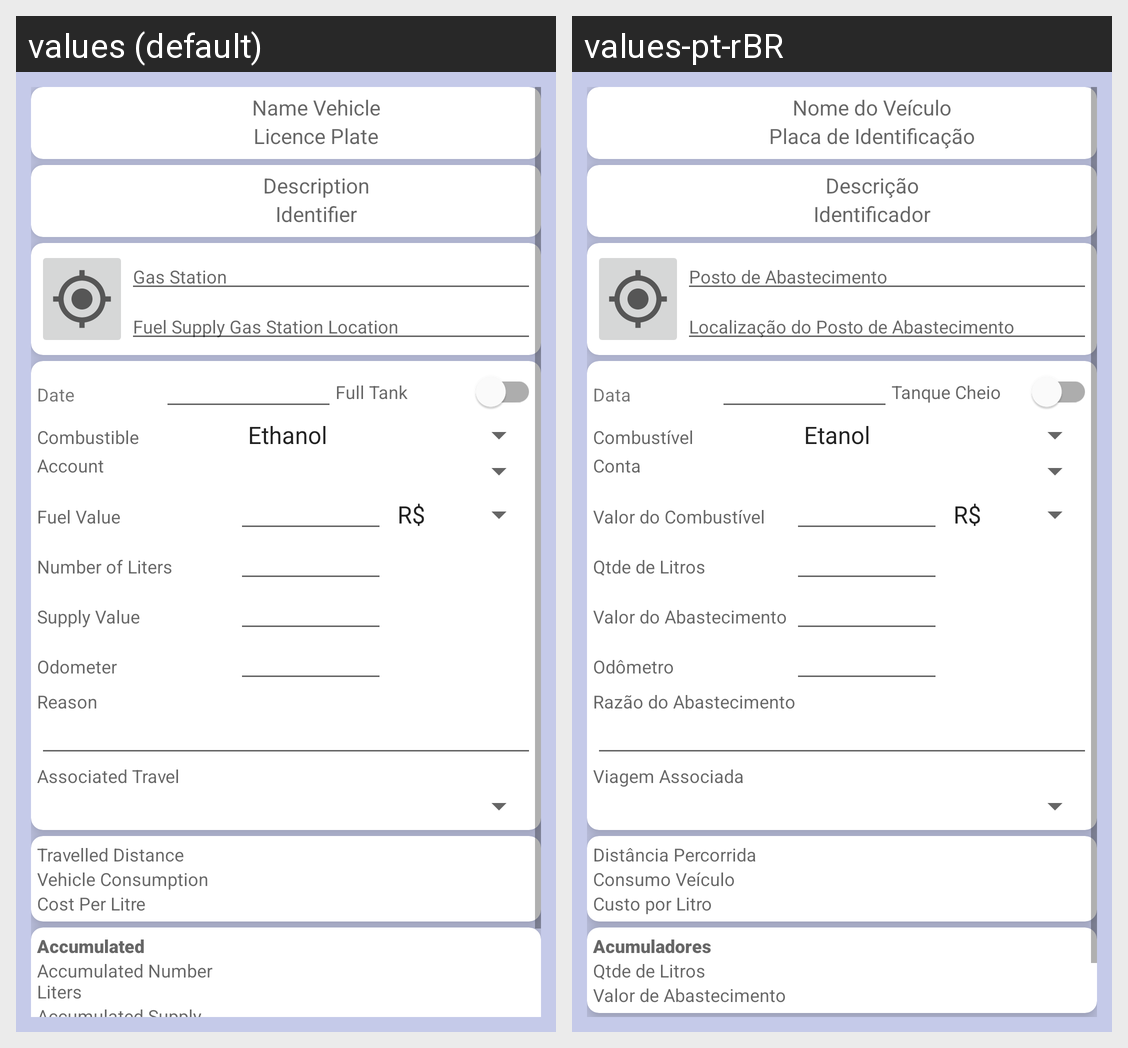

Strings drawn on this Android screen and how each of the app's shown locales translates them:
Android screen res/layout/activity_fuel_supply.xml rendered under 2 locales, left to right: values (default), values-pt-rBR. Device: Nexus 5 (rendered at 1080×1920; each locale shown at half size, 540×960, under a caption strip naming it); theme Theme.MaterialComponents.DayNight.NoActionBar.
Strings drawn on this screen, with the default value and each locale's value (text and hints the layout hard-codes, and strings that could not be matched under every locale, appear in the picture but are not listed):

Vehicle_Name
  values: Name Vehicle
  values-pt-rBR: Nome do Veículo

Vehicle_Licence_Plate
  values: Licence Plate
  values-pt-rBR: Placa de Identificação

Transport_Description
  values: Description
  values-pt-rBR: Descrição

Transport_Identifier
  values: Identifier
  values-pt-rBR: Identificador

FuelSupply_Gas_Station
  values: Gas Station
  values-pt-rBR: Posto de Abastecimento

FuelSupply_Gas_Station_Location
  values: Fuel Supply Gas Station Location
  values-pt-rBR: Localização do Posto de Abastecimento

FuelSupply_Supply_Date
  values: Date
  values-pt-rBR: Data

FuelSupply_Full_Tank
  values: Full Tank
  values-pt-rBR: Tanque Cheio

FuelSupply_Combustible
  values: Combustible
  values-pt-rBR: Combustível

FuelSupply_Account
  values: Account
  values-pt-rBR: Conta

FuelSupply_Fuel_value
  values: Fuel Value
  values-pt-rBR: Valor do Combustível

FuelSupply_Number_Liters
  values: Number of Liters
  values-pt-rBR: Qtde de Litros

FuelSupply_Supply_Value
  values: Supply Value
  values-pt-rBR: Valor do Abastecimento

Vehicle_Odometer
  values: Odometer
  values-pt-rBR: Odômetro

FuelSupply_Reason
  values: Reason
  values-pt-rBR: Razão do Abastecimento

FuelSupply_AssociatedTravel
  values: Associated Travel
  values-pt-rBR: Viagem Associada

Vehicle_Travelled_Distance
  values: Travelled Distance
  values-pt-rBR: Distância Percorrida

Vehicle_Avg_Consumption
  values: Vehicle Consumption
  values-pt-rBR: Consumo Veículo

Vehicle_Stat_Cost_Per_Litre
  values: Cost Per Litre
  values-pt-rBR: Custo por Litro

FuelSupply_Accumulated
  values: Accumulated
  values-pt-rBR: Acumuladores

FuelSupply_Accumulated_Number_Liters
  values: Accumulated Number Liters
  values-pt-rBR: Qtde de Litros

FuelSupply_Accumulated_Supply_Value
  values: Accumulated Supply Value
  values-pt-rBR: Valor de Abastecimento
